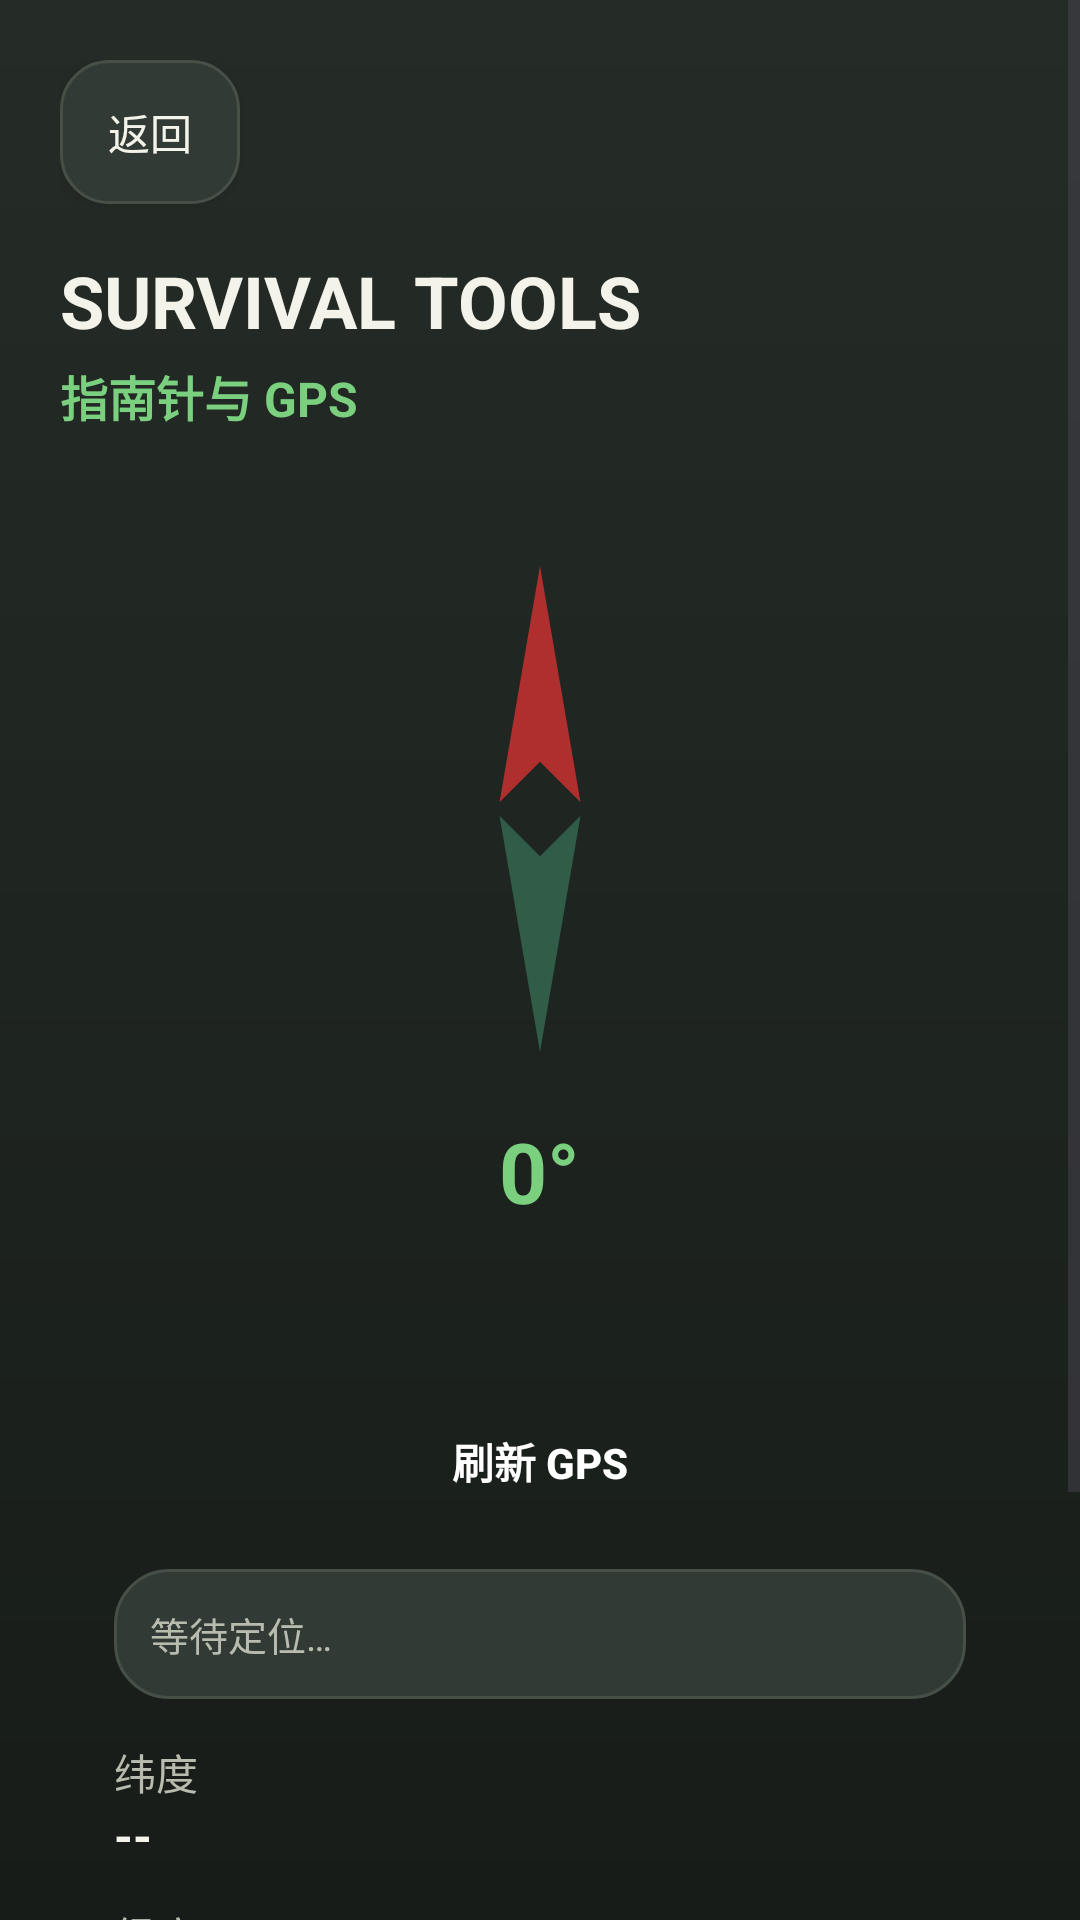

Produce the Android XML layout that renders to this screen, including the resource entries it uses.
<!-- AndroidManifest.xml: application theme Theme.DoomsdayToolbox -->
<!-- res/layout/activity_tools.xml -->
<?xml version="1.0" encoding="utf-8"?>
<ScrollView xmlns:android="http://schemas.android.com/apk/res/android"
    android:layout_width="match_parent"
    android:layout_height="match_parent"
    android:background="@drawable/bg_screen">

    <LinearLayout
        android:layout_width="match_parent"
        android:layout_height="wrap_content"
        android:orientation="vertical"
        android:padding="20dp">

        <Button
            android:id="@+id/buttonBack"
            android:layout_width="wrap_content"
            android:layout_height="wrap_content"
            android:background="@drawable/bg_secondary_button"
            android:minWidth="0dp"
            android:paddingHorizontal="16dp"
            android:text="返回"
            android:textColor="@color/text_primary" />

        <TextView
            android:layout_width="wrap_content"
            android:layout_height="wrap_content"
            android:layout_marginTop="16dp"
            android:text="SURVIVAL TOOLS"
            android:textColor="@color/text_primary"
            android:textSize="24sp"
            android:textStyle="bold" />

        <TextView
            android:layout_width="wrap_content"
            android:layout_height="wrap_content"
            android:layout_marginTop="4dp"
            android:text="指南针与 GPS"
            android:textColor="@color/primary"
            android:textSize="16sp"
            android:textStyle="bold" />

        <LinearLayout
            android:layout_width="match_parent"
            android:layout_height="wrap_content"
            android:layout_marginTop="16dp"
            android:background="@drawable/bg_card"
            android:gravity="center"
            android:orientation="vertical"
            android:padding="20dp">

            <ImageView
                android:id="@+id/compassNeedle"
                android:layout_width="180dp"
                android:layout_height="180dp"
                android:src="@drawable/ic_compass_needle" />

            <TextView
                android:id="@+id/textAzimuth"
                android:layout_width="wrap_content"
                android:layout_height="wrap_content"
                android:layout_marginTop="12dp"
                android:text="0°"
                android:textColor="@color/primary"
                android:textSize="28sp"
                android:textStyle="bold" />
        </LinearLayout>

        <LinearLayout
            android:layout_width="match_parent"
            android:layout_height="wrap_content"
            android:layout_marginTop="16dp"
            android:background="@drawable/bg_card"
            android:orientation="vertical"
            android:padding="18dp">

            <Button
                android:id="@+id/buttonRefreshGps"
                android:layout_width="match_parent"
                android:layout_height="wrap_content"
                android:background="@drawable/bg_primary_button"
                android:text="刷新 GPS"
                android:textColor="@color/white"
                android:textStyle="bold" />

            <TextView
                android:id="@+id/textGpsStatus"
                android:layout_width="match_parent"
                android:layout_height="wrap_content"
                android:layout_marginTop="12dp"
                android:background="@drawable/bg_chip"
                android:padding="12dp"
                android:text="等待定位…"
                android:textColor="@color/text_secondary"
                android:textSize="13sp" />

            <TextView
                android:layout_width="wrap_content"
                android:layout_height="wrap_content"
                android:layout_marginTop="14dp"
                android:text="纬度"
                android:textColor="@color/text_secondary" />

            <TextView
                android:id="@+id/textLatitude"
                android:layout_width="wrap_content"
                android:layout_height="wrap_content"
                android:text="--"
                android:textColor="@color/text_primary"
                android:textSize="16sp"
                android:textStyle="bold" />

            <TextView
                android:layout_width="wrap_content"
                android:layout_height="wrap_content"
                android:layout_marginTop="12dp"
                android:text="经度"
                android:textColor="@color/text_secondary" />

            <TextView
                android:id="@+id/textLongitude"
                android:layout_width="wrap_content"
                android:layout_height="wrap_content"
                android:text="--"
                android:textColor="@color/text_primary"
                android:textSize="16sp"
                android:textStyle="bold" />

            <TextView
                android:layout_width="wrap_content"
                android:layout_height="wrap_content"
                android:layout_marginTop="12dp"
                android:text="海拔"
                android:textColor="@color/text_secondary" />

            <TextView
                android:id="@+id/textAltitude"
                android:layout_width="wrap_content"
                android:layout_height="wrap_content"
                android:text="--"
                android:textColor="@color/text_primary"
                android:textSize="16sp"
                android:textStyle="bold" />

            <TextView
                android:layout_width="wrap_content"
                android:layout_height="wrap_content"
                android:layout_marginTop="12dp"
                android:text="精度"
                android:textColor="@color/text_secondary" />

            <TextView
                android:id="@+id/textAccuracy"
                android:layout_width="wrap_content"
                android:layout_height="wrap_content"
                android:text="--"
                android:textColor="@color/text_primary"
                android:textSize="16sp"
                android:textStyle="bold" />
        </LinearLayout>
    </LinearLayout>
</ScrollView>
<!-- resources referenced by this layout -->
<resources>
  <color name="primary">#7BD07F</color>
  <color name="text_primary">#F4F3EA</color>
  <color name="text_secondary">#B8BCAF</color>
  <color name="white">#FFFFFF</color>
  <!-- drawable bg_chip (drawable) -->
  <?xml version="1.0" encoding="utf-8"?>
  <shape xmlns:android="http://schemas.android.com/apk/res/android">
      <solid android:color="#313A35" />
      <corners android:radius="18dp" />
      <stroke
          android:width="1dp"
          android:color="@color/divider" />
  </shape>
  <!-- drawable bg_screen (drawable) -->
  <?xml version="1.0" encoding="utf-8"?>
  <shape xmlns:android="http://schemas.android.com/apk/res/android">
      <gradient
          android:angle="270"
          android:endColor="#171C19"
          android:startColor="#252C27" />
  </shape>
  <!-- drawable bg_secondary_button (drawable) -->
  <?xml version="1.0" encoding="utf-8"?>
  <shape xmlns:android="http://schemas.android.com/apk/res/android">
      <solid android:color="#313A35" />
      <corners android:radius="16dp" />
      <stroke
          android:width="1dp"
          android:color="@color/divider" />
  </shape>
  <!-- drawable ic_compass_needle (drawable) -->
  <?xml version="1.0" encoding="utf-8"?>
  <vector xmlns:android="http://schemas.android.com/apk/res/android"
      android:width="160dp"
      android:height="160dp"
      android:viewportWidth="160"
      android:viewportHeight="160">
      <path
          android:fillColor="#AF2F2F"
          android:pathData="M80,8 L92,78 L80,66 L68,78 Z" />
      <path
          android:fillColor="#305C48"
          android:pathData="M80,152 L92,82 L80,94 L68,82 Z" />
  </vector>
  <style name="Theme.DoomsdayToolbox" parent="Theme.Material3.Light.NoActionBar">
          <item name="colorPrimary">@color/primary</item>
          <item name="colorOnPrimary">@color/white</item>
          <item name="colorSecondary">@color/accent</item>
          <item name="android:statusBarColor">@color/primary_dark</item>
          <item name="android:navigationBarColor">@color/bg</item>
          <item name="android:windowBackground">@color/bg</item>
      </style>
  <color name="divider">#465047</color>
  <color name="accent">#FF8A34</color>
  <color name="primary_dark">#171C19</color>
  <color name="bg">#202622</color>
</resources>
